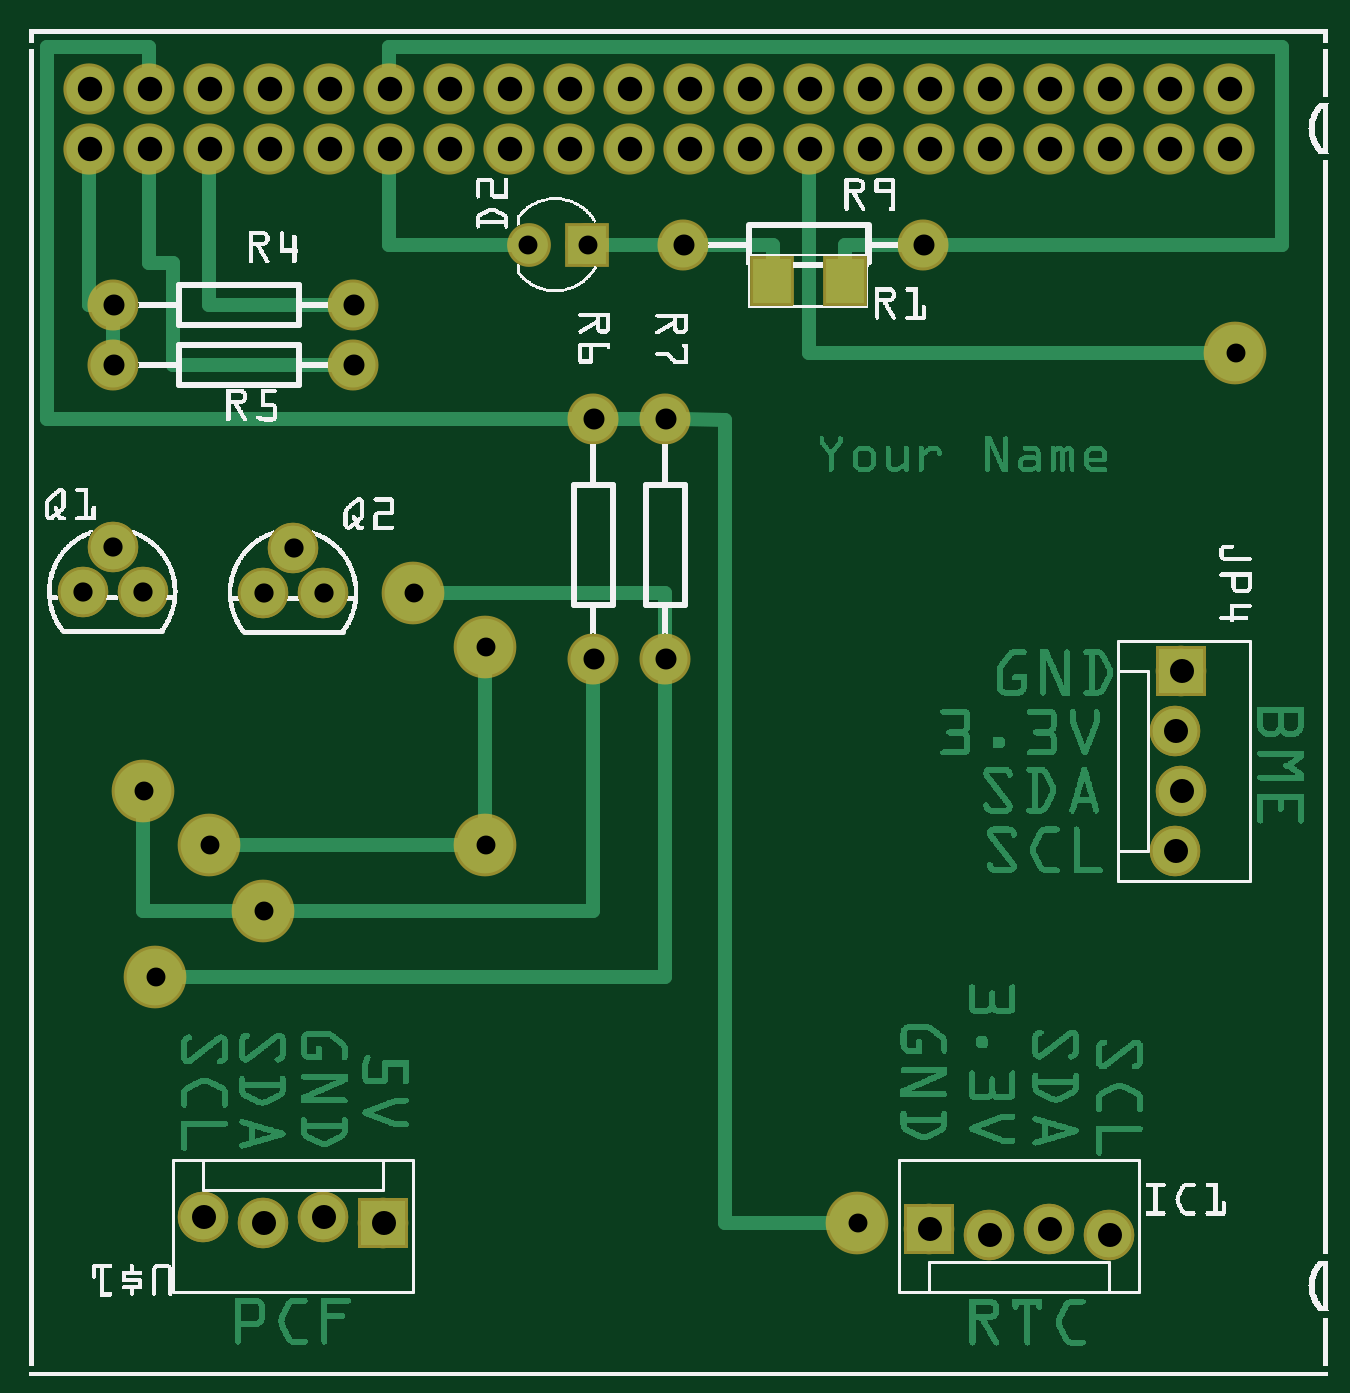
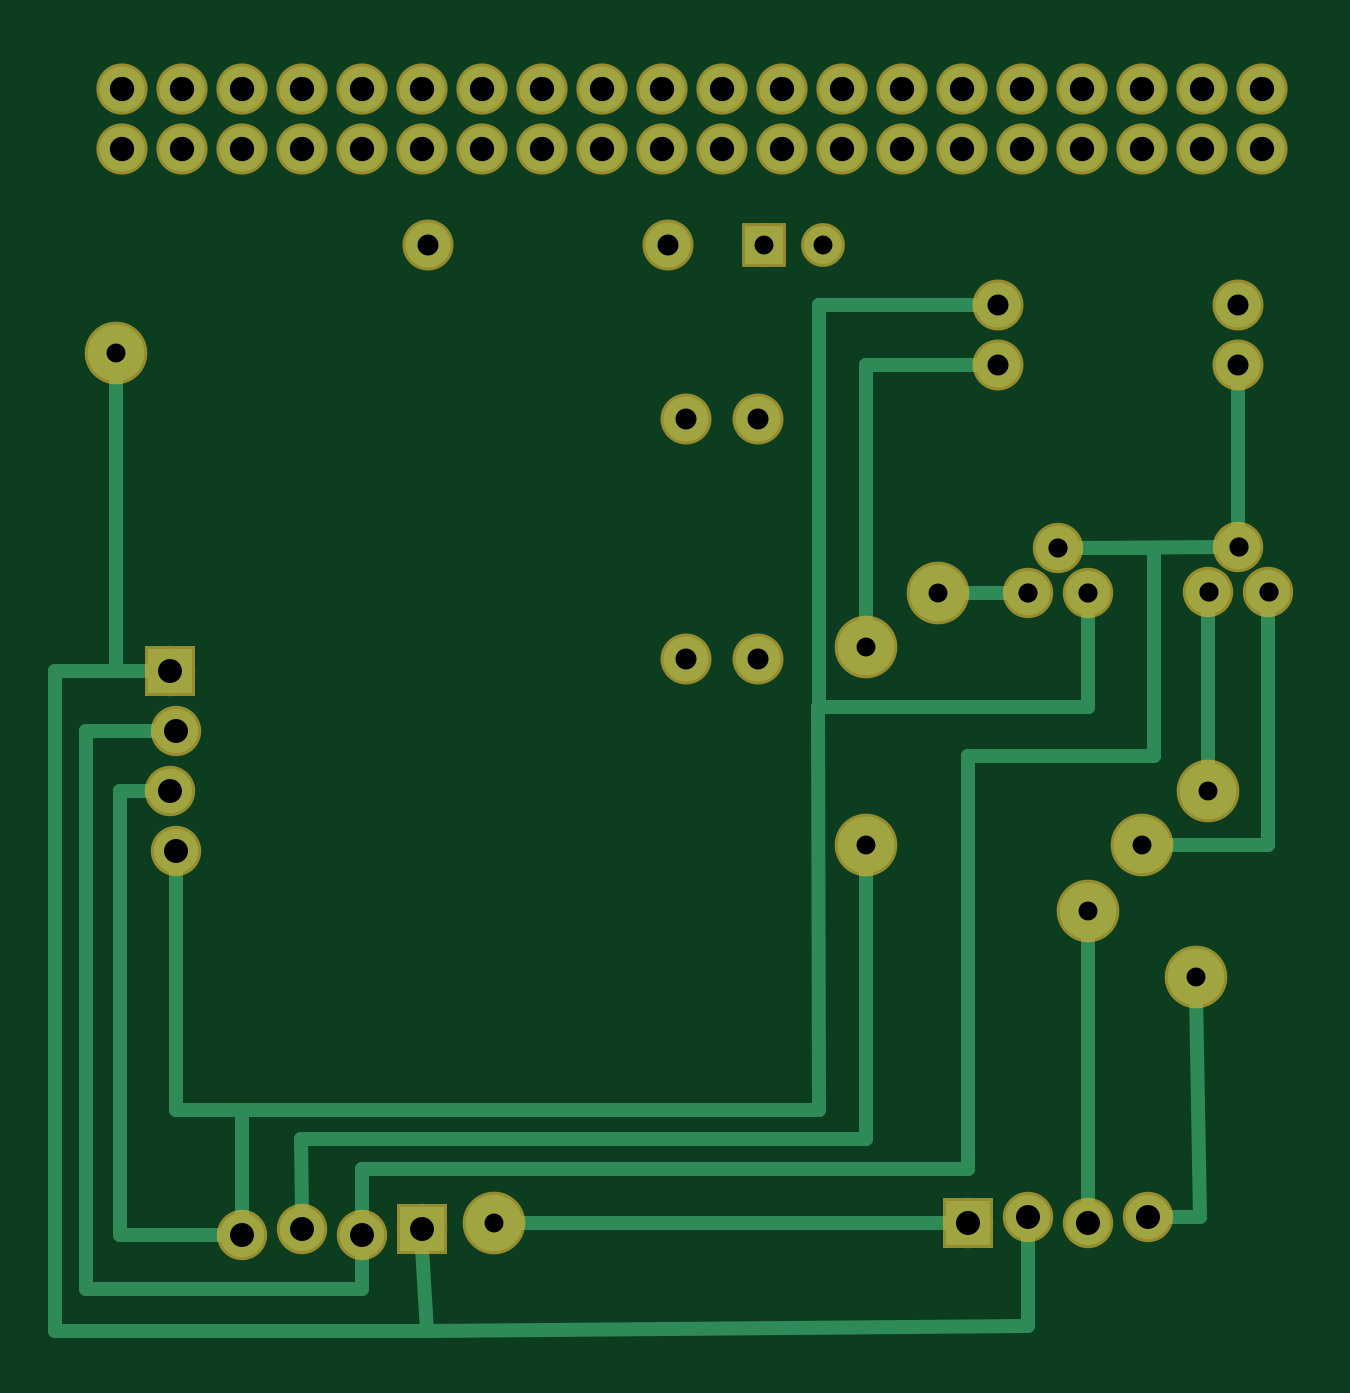
Circuit board: 7 layer files. Board 53.2 x 55.0 mm.
- bottom_copper: StudentSenseHatV05_copperBottom.gbl (12714 bytes)
- top_copper: StudentSenseHatV05_copperTop.gtl (150265 bytes)
- drill: StudentSenseHatV05_drill.txt (1388 bytes)
- bottom_mask: StudentSenseHatV05_maskBottom.gbs (11157 bytes)
- top_mask: StudentSenseHatV05_maskTop.gts (11472 bytes)
- paste: StudentSenseHatV05_pasteMaskTop.gtp (339 bytes)
- top_silk: StudentSenseHatV05_silkTop.gto (213697 bytes)

=== bottom_copper: StudentSenseHatV05_copperBottom.gbl (12714 bytes, source omitted) ===
=== top_copper: StudentSenseHatV05_copperTop.gtl (150265 bytes, source omitted) ===
=== drill: StudentSenseHatV05_drill.txt ===
; NON-PLATED HOLES START AT T1
; THROUGH (PLATED) HOLES START AT T100
M48
INCH
T100C0.040639
T101C0.040000
T102C0.032000
T103C0.031496
T104C0.035000
T105C0.031497
%
T100
X019002Y020451
X011002Y020451
X008002Y021451
X002002Y020451
X004002Y020451
X020002Y021451
X015002Y021451
X005002Y020451
X003002Y020451
X014002Y021451
X012002Y020451
X013002Y021451
X010002Y021451
X016002Y020451
X009002Y020451
X020002Y020451
X014002Y020451
X005002Y021451
X008002Y020451
X013002Y020451
X011002Y021451
X007002Y020451
X018002Y020451
X006002Y020451
X001002Y020451
X001002Y021451
X019002Y021451
X017002Y020451
X010002Y020451
X017002Y021451
X002002Y021451
X003002Y021451
X004002Y021451
X018002Y021451
X016002Y021451
X012002Y021451
X007002Y021451
X015002Y020451
X009002Y021451
X006002Y021451
T101
X002902Y002651
X019102Y008751
X017004Y002451
X005902Y002551
X019102Y010751
X018004Y002351
X004902Y002651
X003902Y002551
X016004Y002351
X019202Y009751
X019202Y011751
X015004Y002451
T102
X004902Y013051
X001387Y013816
X001887Y013066
X003902Y013051
X004402Y013801
X000887Y013066
T103
X020102Y017051
X002102Y006651
X007602Y008851
X007602Y012151
X003902Y007751
X013802Y002551
X001902Y009751
X006402Y013051
X003002Y008851
T104
X009402Y011951
X005402Y017851
X001402Y017851
X014902Y018851
X009402Y015951
X010902Y018851
X005402Y016851
X001402Y016851
X010602Y011951
X010602Y015951
T105
X008317Y018851
X009302Y018851
T00
M30

=== bottom_mask: StudentSenseHatV05_maskBottom.gbs (11157 bytes, source omitted) ===
=== top_mask: StudentSenseHatV05_maskTop.gts (11472 bytes, source omitted) ===
=== paste: StudentSenseHatV05_pasteMaskTop.gtp ===
G04 MADE WITH FRITZING*
G04 WWW.FRITZING.ORG*
G04 DOUBLE SIDED*
G04 HOLES PLATED*
G04 CONTOUR ON CENTER OF CONTOUR VECTOR*
%ASAXBY*%
%FSLAX23Y23*%
%MOIN*%
%OFA0B0*%
%SFA1.0B1.0*%
%ADD10R,0.062992X0.074803*%
%ADD11R,0.001000X0.001000*%
%LNPASTEMASK1*%
G90*
G70*
G54D10*
X1238Y1825D03*
X1360Y1825D03*
G54D11*
D02*
G04 End of PasteMask1*
M02*
=== top_silk: StudentSenseHatV05_silkTop.gto (213697 bytes, source omitted) ===
